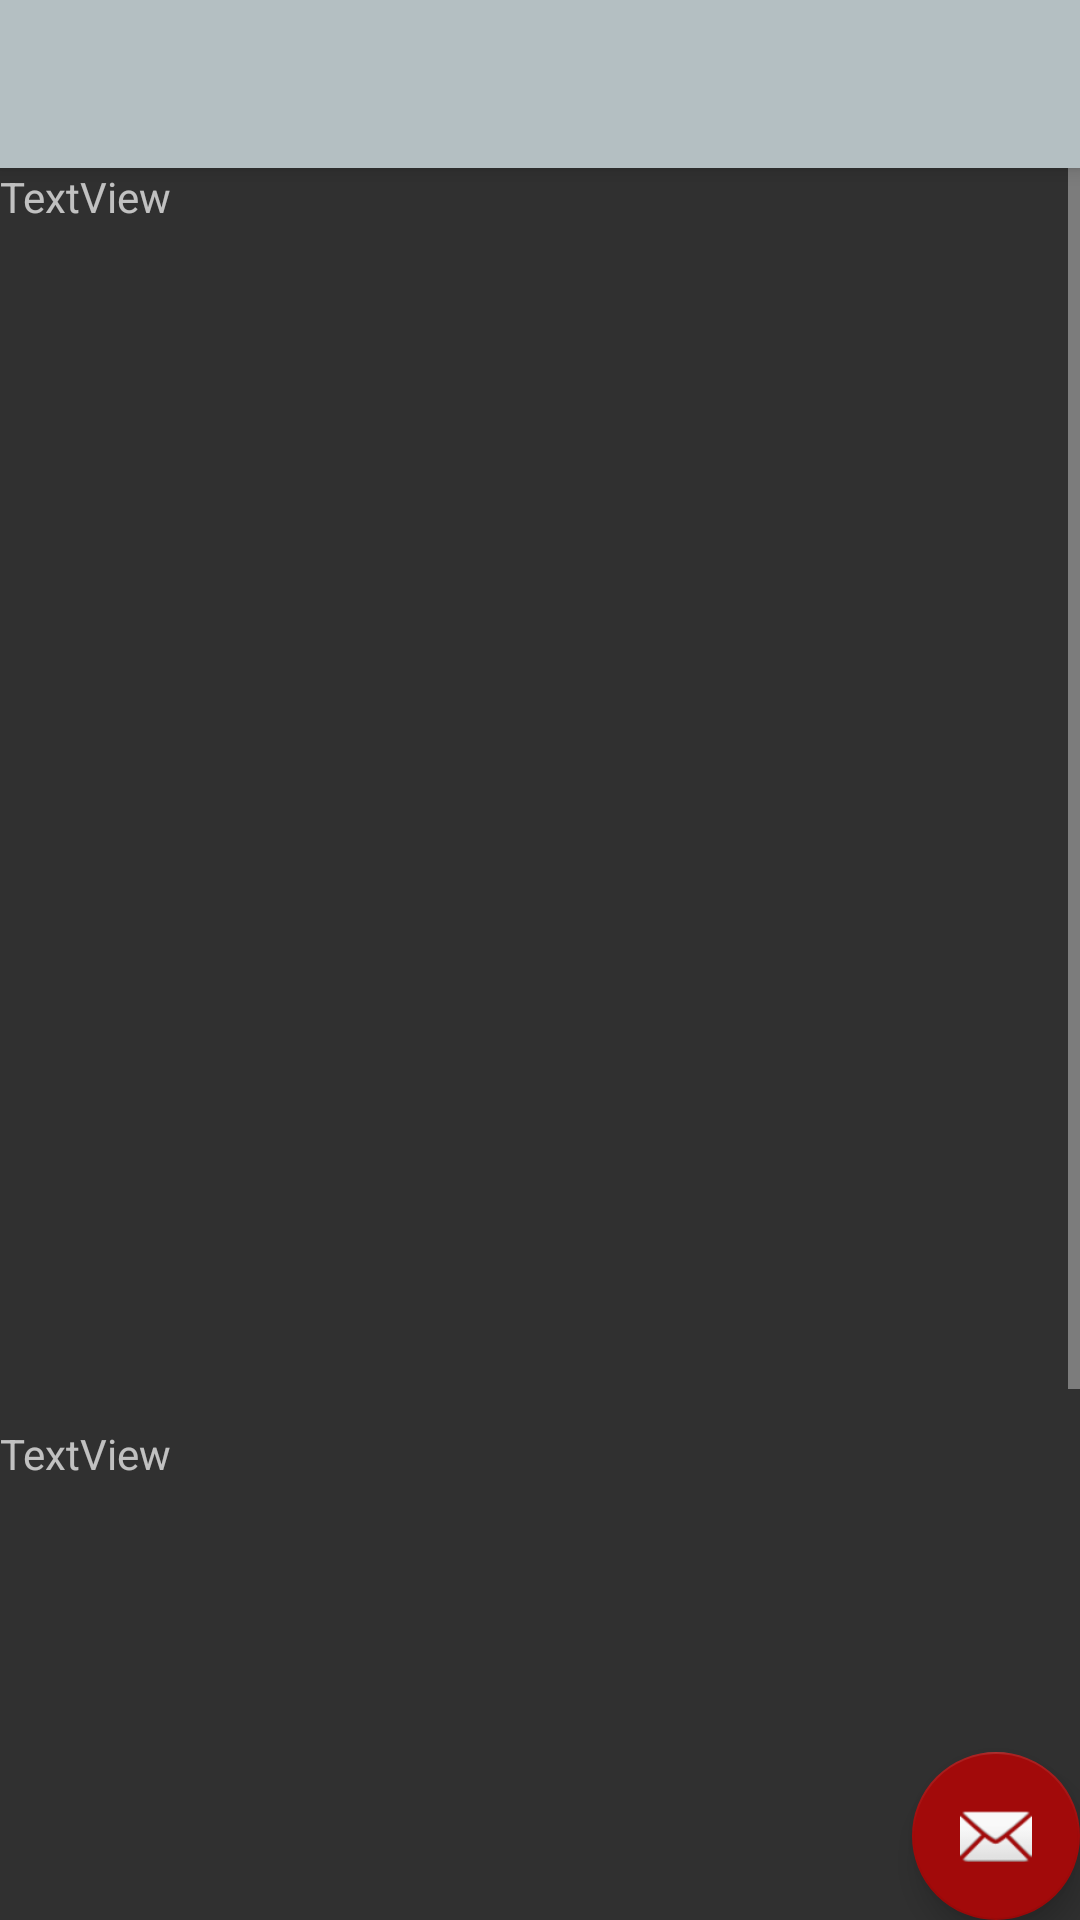

Layout XML and referenced resources for this Android screen:
<!-- AndroidManifest.xml: application theme AppTheme -->
<!-- res/layout/activity_alarms_list.xml -->
<?xml version="1.0" encoding="utf-8"?>
<androidx.coordinatorlayout.widget.CoordinatorLayout
        xmlns:android="http://schemas.android.com/apk/res/android"
        xmlns:app="http://schemas.android.com/apk/res-auto"
        xmlns:tools="http://schemas.android.com/tools"
        android:layout_width="match_parent"
        android:layout_height="match_parent"
        tools:context=".AlarmsList">

    <com.google.android.material.appbar.AppBarLayout
            android:layout_height="wrap_content"
            android:layout_width="match_parent"
            android:theme="@style/AppTheme.AppBarOverlay">

        <androidx.appcompat.widget.Toolbar
                android:id="@+id/toolbar"
                android:layout_width="match_parent"
                android:layout_height="?attr/actionBarSize"
                android:background="?attr/colorPrimary"
                app:popupTheme="@style/AppTheme.PopupOverlay"/>

    </com.google.android.material.appbar.AppBarLayout>

    <include layout="@layout/content_alarms_list"/>

    <com.google.android.material.floatingactionbutton.FloatingActionButton
            android:id="@+id/fab"
            android:layout_width="wrap_content"
            android:layout_height="wrap_content"
            android:layout_gravity="bottom|end"
            android:layout_margin="@dimen/fab_margin"
            app:srcCompat="@android:drawable/ic_dialog_email"/>

</androidx.coordinatorlayout.widget.CoordinatorLayout>
<!-- res/layout/content_alarms_list.xml (included above) -->
<?xml version="1.0" encoding="utf-8"?>
<androidx.constraintlayout.widget.ConstraintLayout
        xmlns:android="http://schemas.android.com/apk/res/android"
        xmlns:tools="http://schemas.android.com/tools"
        xmlns:app="http://schemas.android.com/apk/res-auto"
        android:layout_width="match_parent"
        android:layout_height="match_parent"
        app:layout_behavior="@string/appbar_scrolling_view_behavior"
        tools:showIn="@layout/activity_alarms_list"
        tools:context=".AlarmsList">

    <FrameLayout
            android:layout_width="match_parent"
            android:layout_height="match_parent" tools:layout_editor_absoluteY="8dp"
            tools:layout_editor_absoluteX="8dp">

        <ScrollView
                android:layout_width="match_parent"
                android:scrollbars="vertical"
                android:scrollIndicators="right"
                android:layout_height="match_parent">
            <LinearLayout android:layout_width="match_parent" android:layout_height="wrap_content"
                          android:orientation="vertical">
                <TextView
                        android:text="TextView"
                        android:layout_width="match_parent"
                        android:layout_height="419dp" android:id="@+id/textView"/>
                <TextView
                        android:text="TextView"
                        android:layout_width="match_parent"
                        android:layout_height="419dp" android:id="@+id/textView2"/>
            </LinearLayout>
        </ScrollView>
    </FrameLayout>
</androidx.constraintlayout.widget.ConstraintLayout>
<!-- resources referenced by this layout -->
<resources>
  <style name="AppTheme.AppBarOverlay" parent="ThemeOverlay.AppCompat.Dark.ActionBar" />
  <style name="AppTheme.PopupOverlay" parent="ThemeOverlay.AppCompat.Light" />
  <style name="AppTheme" parent="Theme.AppCompat.NoActionBar">
          
          <item name="colorPrimary">@color/colorPrimary</item>
          <item name="colorPrimaryDark">@color/colorPrimaryDark</item>
          <item name="colorAccent">@color/colorAccent</item>
      </style>
  <color name="colorPrimary">#B4BFC2</color>
  <color name="colorPrimaryDark">#373D41</color>
  <color name="colorAccent">#A20A0A</color>
</resources>
